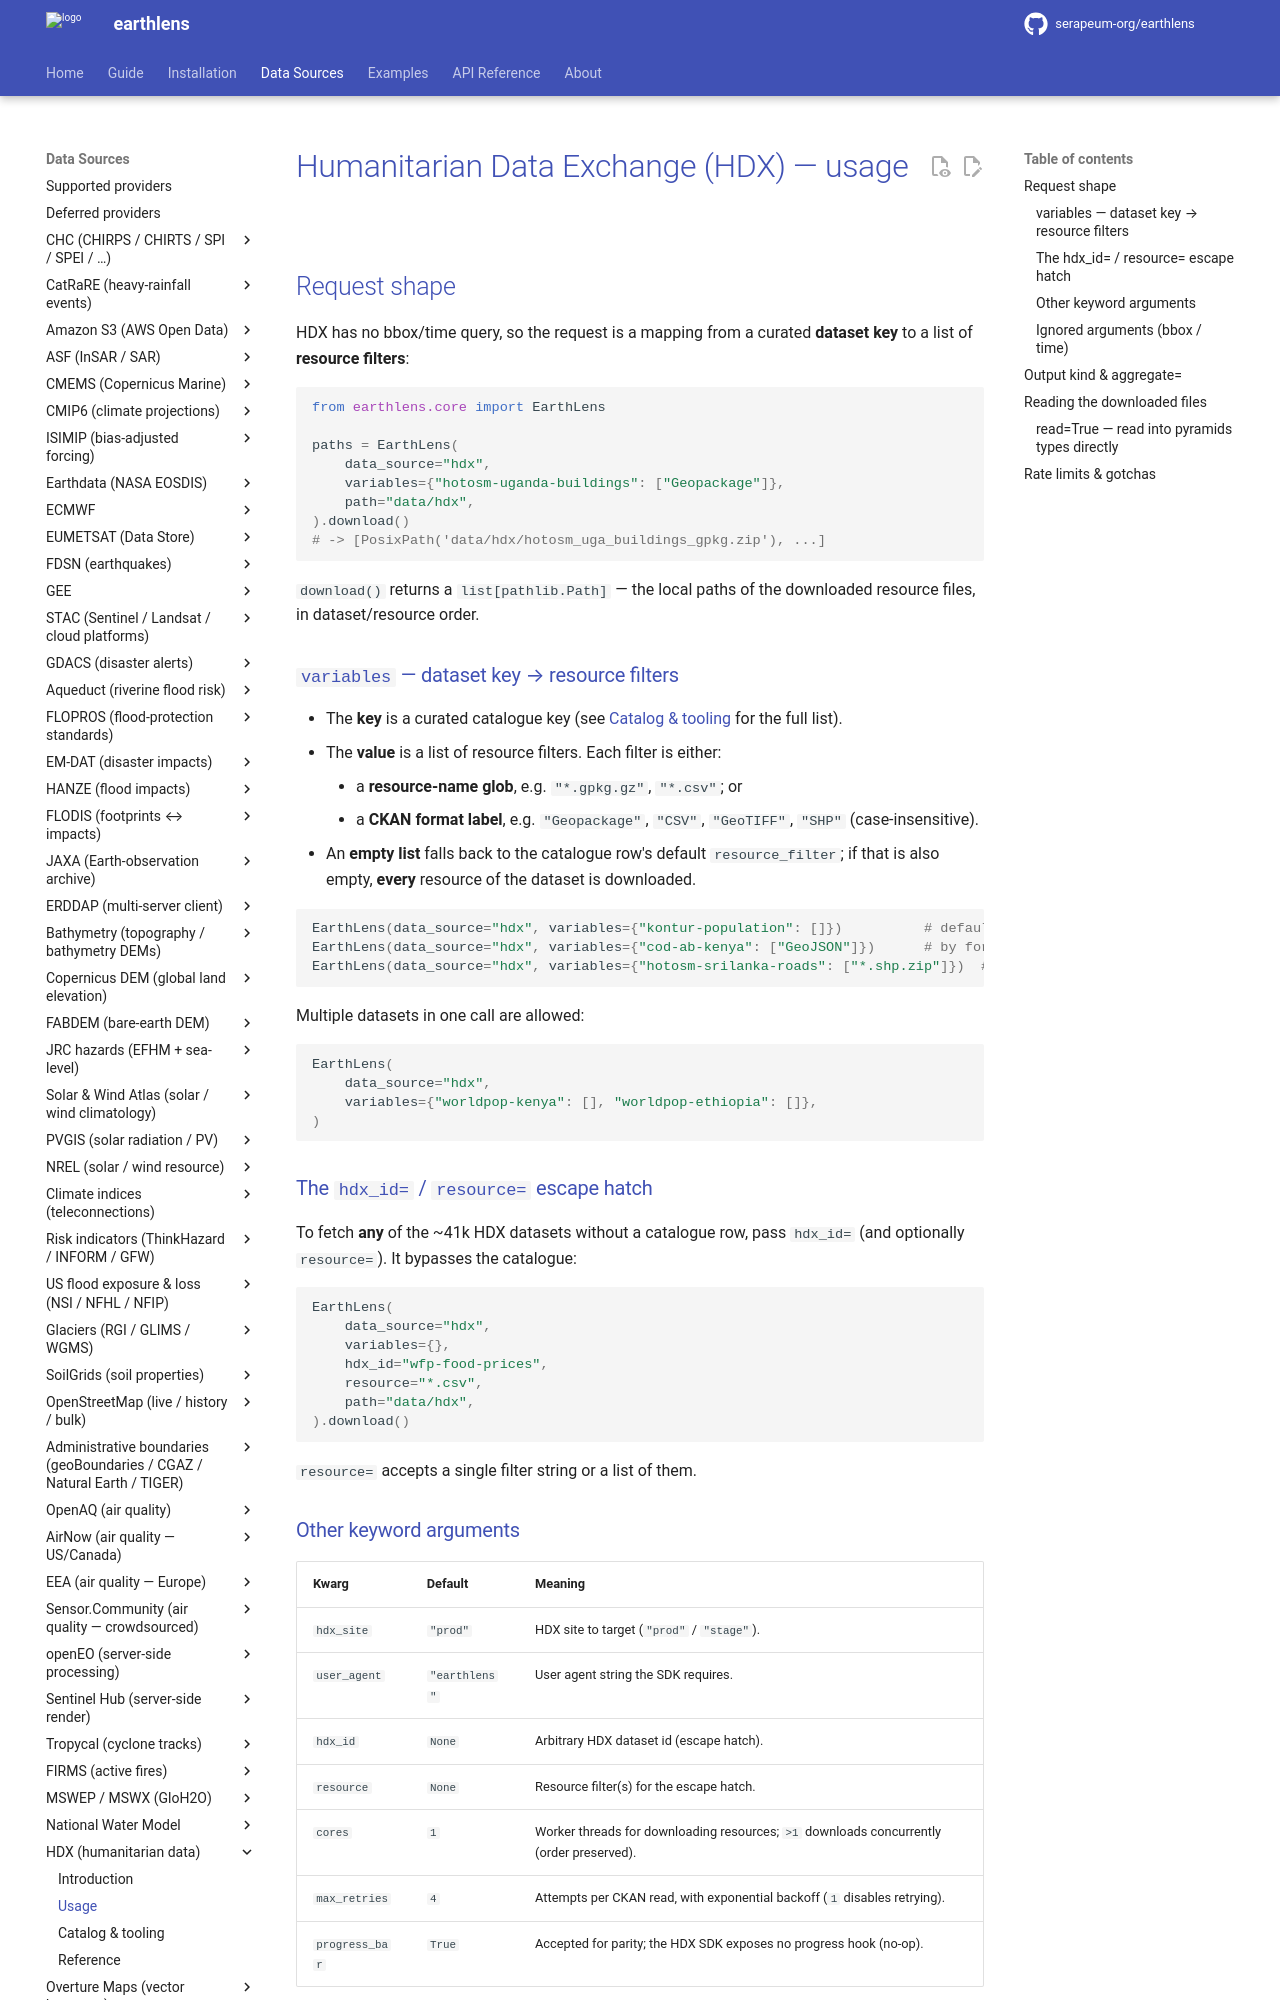

repository: serapeum-org/earthlens · page: main/reference/hdx/usage/index.html · generator: mkdocs

# Humanitarian Data Exchange (HDX) — usage

## Request shape

HDX has no bbox/time query, so the request is a mapping from a curated
**dataset key** to a list of **resource filters**:

```python
from earthlens.core import EarthLens

paths = EarthLens(
    data_source="hdx",
    variables={"hotosm-uganda-buildings": ["Geopackage"]},
    path="data/hdx",
).download()
# -> [PosixPath('data/hdx/hotosm_uga_buildings_gpkg.zip'), ...]
```

`download()` returns a `list[pathlib.Path]` — the local paths of the
downloaded resource files, in dataset/resource order.

### `variables` — dataset key → resource filters

- The **key** is a curated catalogue key (see
  [Catalog & tooling](catalog.md) for the full list).
- The **value** is a list of resource filters. Each filter is either:
    - a **resource-name glob**, e.g. `"*.gpkg.gz"`, `"*.csv"`; or
    - a **CKAN format label**, e.g. `"Geopackage"`, `"CSV"`,
      `"GeoTIFF"`, `"SHP"` (case-insensitive).
- An **empty list** falls back to the catalogue row's default
  `resource_filter`; if that is also empty, **every** resource of the
  dataset is downloaded.

```python
EarthLens(data_source="hdx", variables={"kontur-population": []})          # default filter
EarthLens(data_source="hdx", variables={"cod-ab-kenya": ["GeoJSON"]})      # by format label
EarthLens(data_source="hdx", variables={"hotosm-srilanka-roads": ["*.shp.zip"]})  # by name glob
```

Multiple datasets in one call are allowed:

```python
EarthLens(
    data_source="hdx",
    variables={"worldpop-kenya": [], "worldpop-ethiopia": []},
)
```

### The `hdx_id=` / `resource=` escape hatch

To fetch **any** of the ~41k HDX datasets without a catalogue row, pass
`hdx_id=` (and optionally `resource=`). It bypasses the catalogue:

```python
EarthLens(
    data_source="hdx",
    variables={},
    hdx_id="wfp-food-prices",
    resource="*.csv",
    path="data/hdx",
).download()
```

`resource=` accepts a single filter string or a list of them.

### Other keyword arguments

| Kwarg | Default | Meaning |
|-------|---------|---------|
| `hdx_site` | `"prod"` | HDX site to target (`"prod"` / `"stage"`). |
| `user_agent` | `"earthlens"` | User agent string the SDK requires. |
| `hdx_id` | `None` | Arbitrary HDX dataset id (escape hatch). |
| `resource` | `None` | Resource filter(s) for the escape hatch. |
| `cores` | `1` | Worker threads for downloading resources; `>1` downloads concurrently (order preserved). |
| `max_retries` | `4` | Attempts per CKAN read, with exponential backoff (`1` disables retrying). |
| `progress_bar` | `True` | Accepted for parity; the HDX SDK exposes no progress hook (no-op). |
